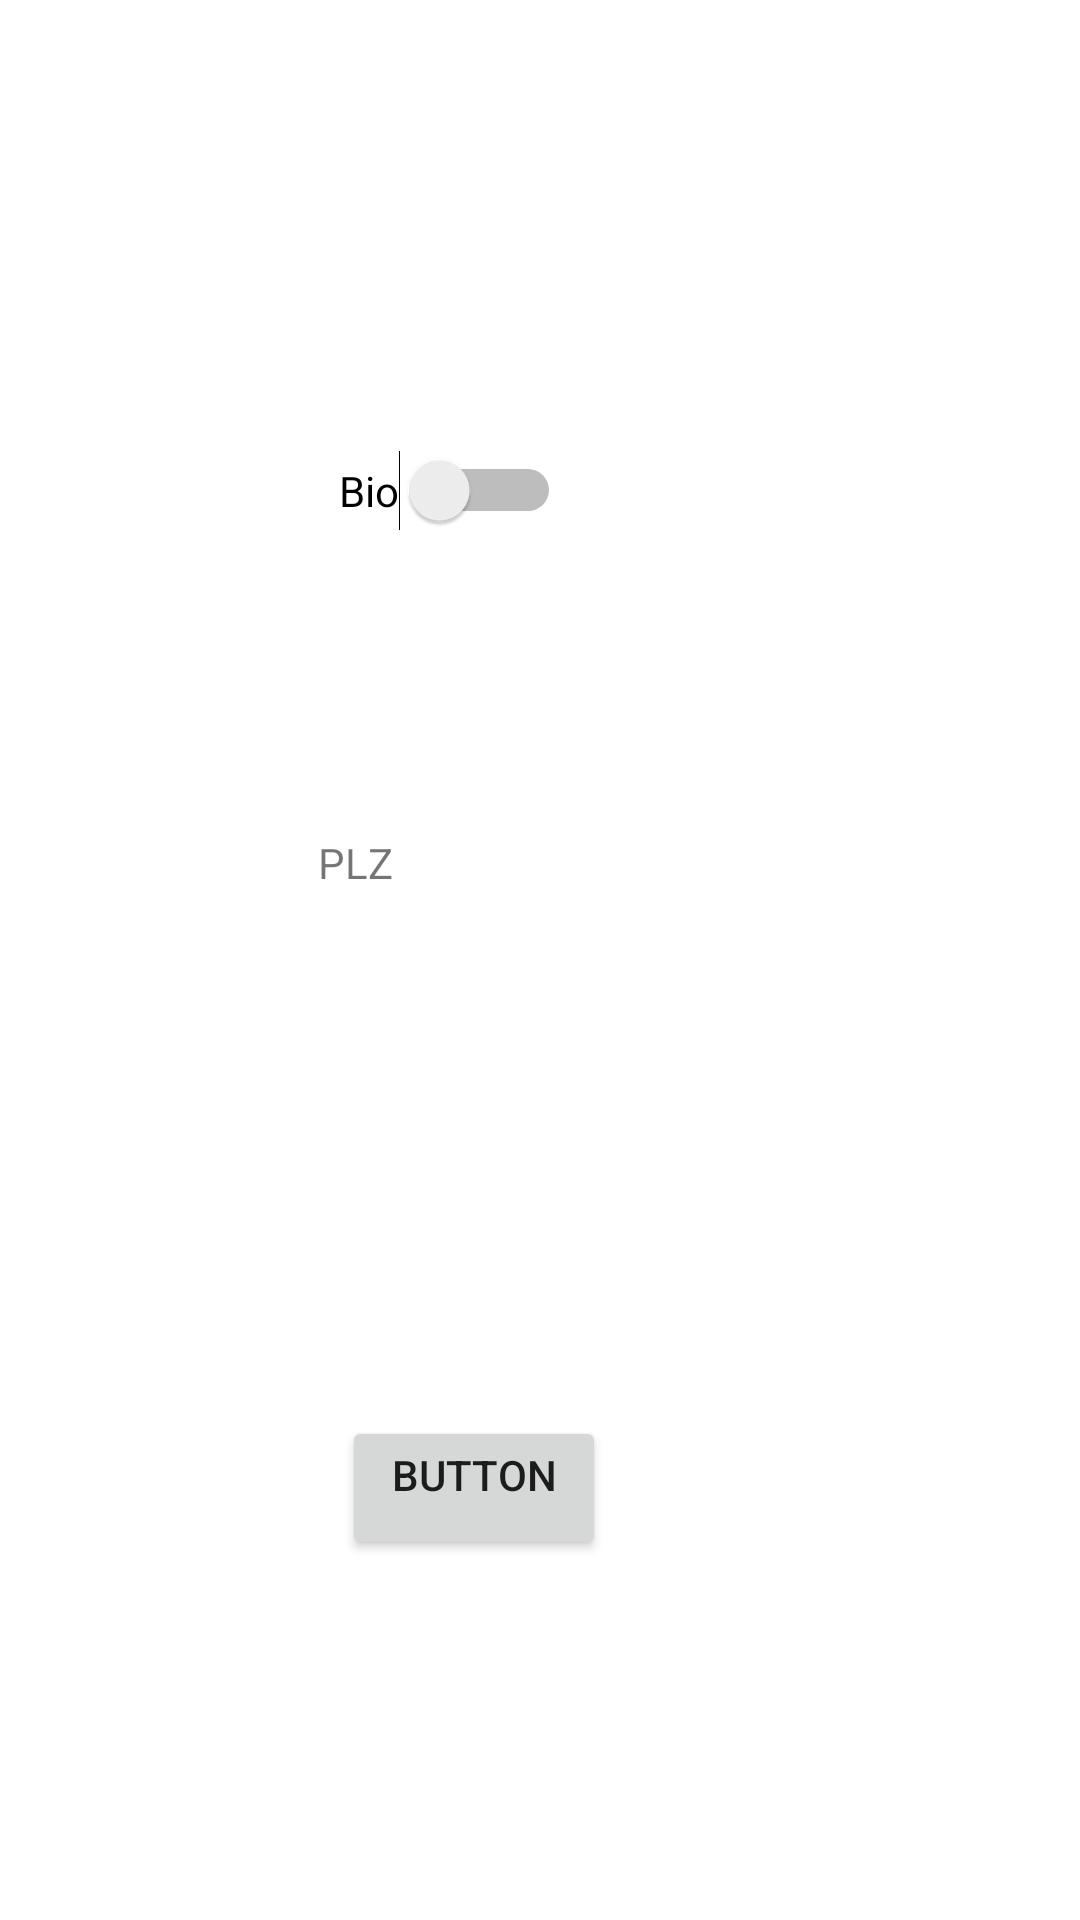

Write the Android layout XML for this screen, with the resource values it uses.
<!-- AndroidManifest.xml: application theme Theme.FirstTest -->
<!-- res/layout/activity_menu.xml -->
<?xml version="1.0" encoding="utf-8"?>
<RelativeLayout xmlns:android="http://schemas.android.com/apk/res/android"
    xmlns:app="http://schemas.android.com/apk/res-auto"
    xmlns:tools="http://schemas.android.com/tools"
    android:layout_width="match_parent"
    android:layout_height="match_parent"
    android:orientation="vertical">

    <LinearLayout
        android:layout_width="match_parent"
        android:layout_height="match_parent"
        android:orientation="vertical"></LinearLayout>

    <Button
        android:id="@+id/linearLayout"
        android:layout_width="wrap_content"
        android:layout_height="wrap_content"
        android:layout_alignParentEnd="true"
        android:layout_alignParentRight="true"
        android:layout_alignParentBottom="true"
        android:layout_marginEnd="158dp"
        android:layout_marginRight="158dp"
        android:layout_marginBottom="120dp"
        android:gravity="center_horizontal"
        android:text="Button" />

    <Switch
        android:id="@+id/isBio"
        android:layout_width="wrap_content"
        android:layout_height="wrap_content"
        android:layout_above="@+id/textView"
        android:layout_alignParentEnd="true"
        android:layout_alignParentRight="true"
        android:layout_marginEnd="173dp"
        android:layout_marginRight="173dp"
        android:layout_marginBottom="101dp"
        android:text="@string/bio" />

    <TextView
        android:id="@+id/textView"
        android:layout_width="95dp"
        android:layout_height="39dp"
        android:layout_above="@+id/linearLayout"
        android:layout_alignParentEnd="true"
        android:layout_alignParentRight="true"
        android:layout_marginEnd="159dp"
        android:layout_marginRight="159dp"
        android:layout_marginBottom="155dp"
        android:text="PLZ" />

</RelativeLayout>
<!-- resources referenced by this layout -->
<resources>
  <string name="bio">Bio</string>
  <style name="Theme.FirstTest" parent="Theme.MaterialComponents.DayNight.NoActionBar">
          
          <item name="colorPrimary">@color/purple_500</item>
          <item name="colorPrimaryVariant">@color/purple_700</item>
          <item name="colorOnPrimary">@color/white</item>
          
          <item name="colorSecondary">@color/teal_200</item>
          <item name="colorSecondaryVariant">@color/teal_700</item>
          <item name="colorOnSecondary">@color/black</item>
          
          <item name="android:statusBarColor" tools:targetApi="l">?attr/colorPrimaryVariant</item>
          
      </style>
  <color name="purple_500">#FF6200EE</color>
  <color name="purple_700">#02FFB3</color>
  <color name="white">#FFFFFFFF</color>
  <color name="teal_200">#FF03DAC5</color>
  <color name="teal_700">#FF018786</color>
  <color name="black">#FF000000</color>
</resources>
